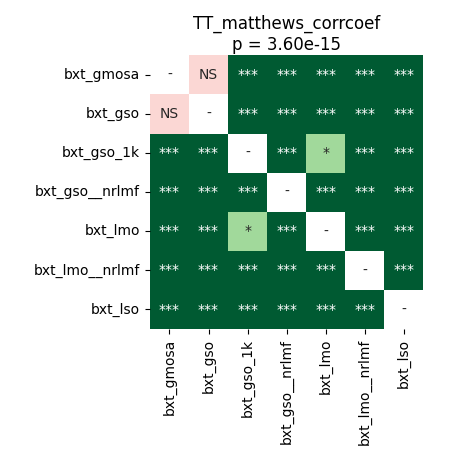

Source data for this figure (header and first rows):
	bxt_gmosa	bxt_gso	bxt_gso_1k	bxt_gso__nrlmf	bxt_lmo	bxt_lmo__nrlmf	bxt_lso
bxt_gmosa	1.0	0.3755	3.769818474264706e-05	3.769818474264706e-05	3.769818474264706e-05	3.769818474264706e-05	0.000178
bxt_gso	0.3755	1.0	3.769818474264706e-05	3.769818474264706e-05	3.769818474264706e-05	3.769818474264706e-05	3.769818474264706e-05
bxt_gso_1k	3.769818474264706e-05	3.769818474264706e-05	1.0	3.769818474264706e-05	0.01628	3.769818474264706e-05	0.0003373
bxt_gso__nrlmf	3.769818474264706e-05	3.769818474264706e-05	3.769818474264706e-05	1.0	3.769818474264706e-05	3.769818474264706e-05	3.769818474264706e-05
bxt_lmo	3.769818474264706e-05	3.769818474264706e-05	0.01628	3.769818474264706e-05	1.0	3.769818474264706e-05	3.769818474264706e-05
bxt_lmo__nrlmf	3.769818474264706e-05	3.769818474264706e-05	3.769818474264706e-05	3.769818474264706e-05	3.769818474264706e-05	1.0	3.769818474264706e-05
bxt_lso	0.000178	3.769818474264706e-05	0.0003373	3.769818474264706e-05	3.769818474264706e-05	3.769818474264706e-05	1.0
